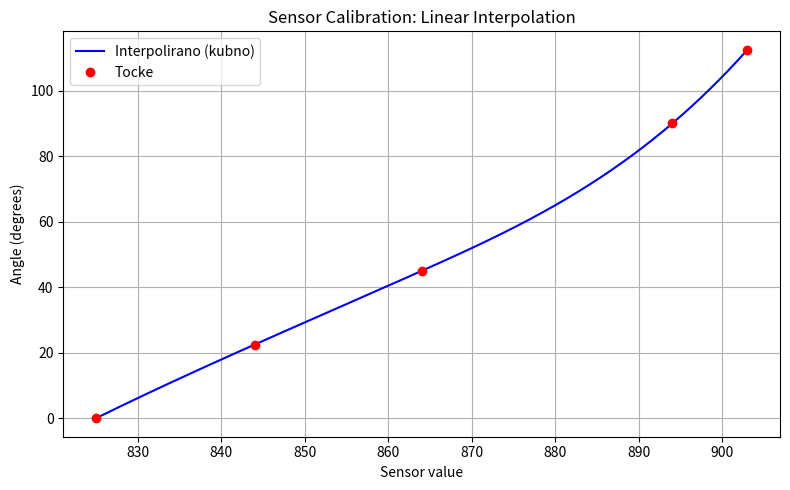

Recreate this plot in Python.
#!/usr/bin/env python3
import numpy as np
import matplotlib.pyplot as plt
from scipy.interpolate import interp1d

#sensor_values = [825, 850, 870, 875, 890]  # From sensor
#real_degrees  = [0,   15,   45,   75,   90]   # Measured manually
sensor_values = [825, 844, 864, 894, 903]  # From sensor
real_degrees  = [0, 22.5, 45, 90, 112.5]   # Measured manually

# 🔹 2. Create linear interpolation function
interp_func = interp1d(sensor_values, real_degrees, kind='cubic')

# 🔹 3. Interpolate at arbitrary sensor values
sensor_range = np.linspace(min(sensor_values), max(sensor_values), 500)
interpolated_angles = interp_func(sensor_range)

# 🔹 4. Plot everything
plt.figure(figsize=(8, 5))
plt.plot(sensor_range, interpolated_angles, label='Interpolirano (kubno)', color='blue')
plt.plot(sensor_values, real_degrees, 'o', label='Tocke', color='red')

plt.title('Sensor Calibration: Linear Interpolation')
plt.xlabel('Sensor value')
plt.ylabel('Angle (degrees)')
plt.legend()
plt.grid(True)
plt.tight_layout()
plt.show()